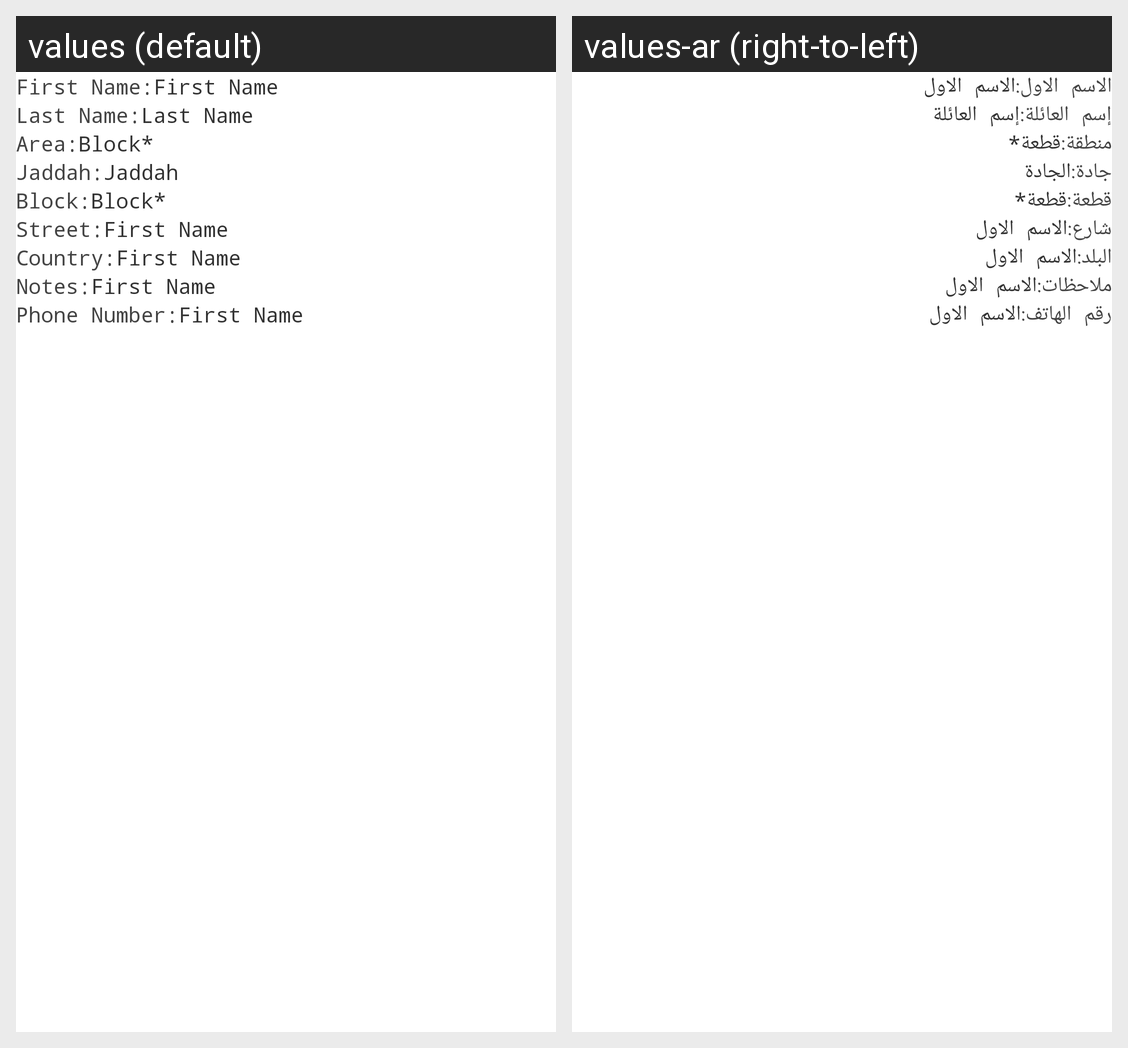

For this localized Android screen grid, give each drawn string resource with its value in every locale shown.
Android screen res/layout/lv_item_address_cart.xml rendered under 2 locales, left to right: values (default), values-ar (right-to-left). Device: Nexus 5 (rendered at 1080×1920; each locale shown at half size, 540×960, under a caption strip naming it); theme AppTheme.
Strings drawn on this screen, with the default value and each locale's value (text and hints the layout hard-codes, and strings that could not be matched under every locale, appear in the picture but are not listed):

first_name_colon
  values: First Name:
  values-ar: الاسم الاول:

first_name
  values: First Name
  values-ar: الاسم الاول

last_name_colon
  values: Last Name:
  values-ar: إسم العائلة:

last_name
  values: Last Name
  values-ar: إسم العائلة

area_colon
  values: Area:
  values-ar: منطقة:

block
  values: Block*
  values-ar: قطعة*

jaddah_colon
  values: Jaddah:
  values-ar: جادة:

jaddah
  values: Jaddah
  values-ar: الجادة

block_colon
  values: Block:
  values-ar: قطعة:

street_colon
  values: Street:
  values-ar: شارع:

country_colon
  values: Country:
  values-ar: البلد:

notes_colon
  values: Notes:
  values-ar: ملاحظات:

phone_number_colon
  values: Phone Number:
  values-ar: رقم الهاتف:
